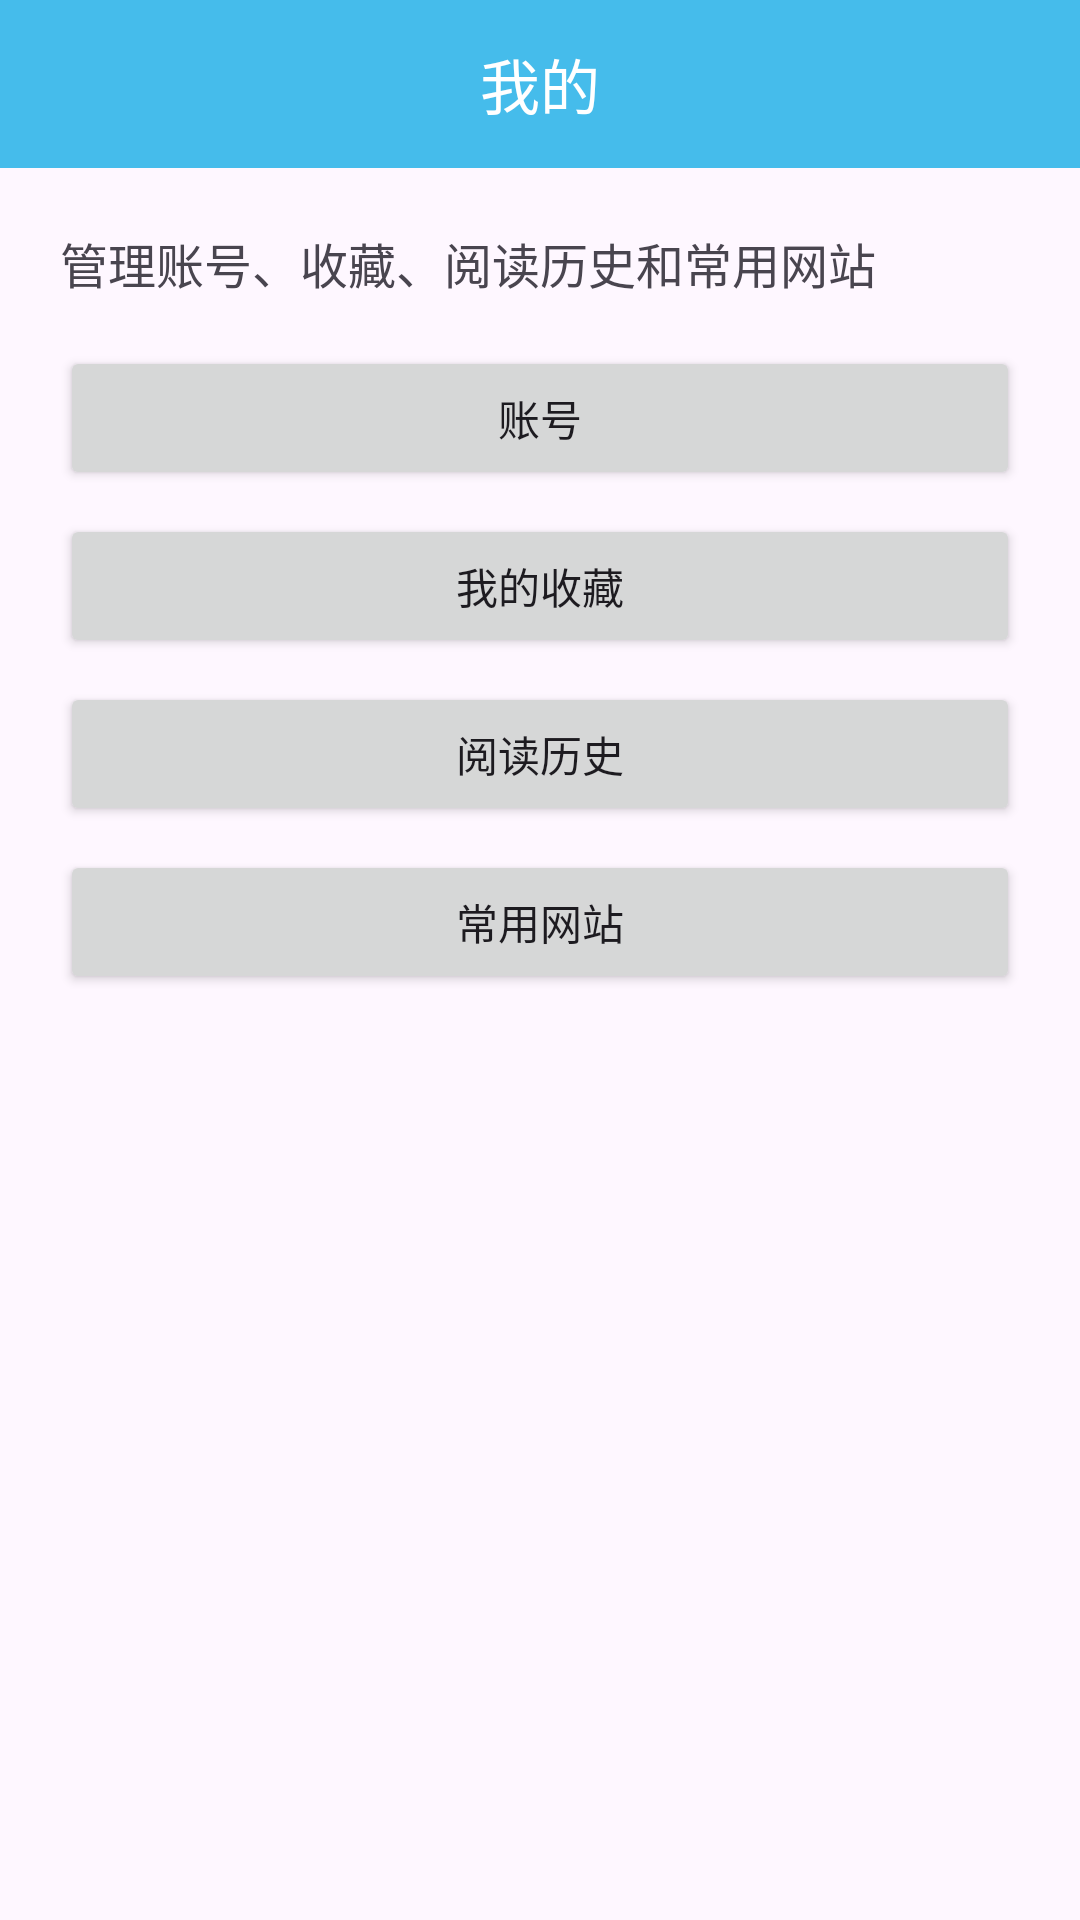

Write the Android layout XML for this screen, with the resource values it uses.
<!-- AndroidManifest.xml: application theme Theme.Wanandroid -->
<!-- res/layout/fragment_mine.xml -->
<?xml version="1.0" encoding="utf-8"?>
<LinearLayout xmlns:android="http://schemas.android.com/apk/res/android"
    android:layout_width="match_parent"
    android:layout_height="match_parent"
    android:orientation="vertical">

    <TextView
        android:layout_width="match_parent"
        android:layout_height="56dp"
        android:background="#45BCEB"
        android:gravity="center"
        android:text="@string/nav_mine"
        android:textColor="#FFFFFF"
        android:textSize="20sp" />

    <ScrollView
        android:layout_width="match_parent"
        android:layout_height="0dp"
        android:layout_weight="1"
        android:fillViewport="true">
        <LinearLayout
            android:layout_width="match_parent"
            android:layout_height="wrap_content"
            android:orientation="vertical"
            android:padding="20dp">

            <TextView
                android:layout_width="match_parent"
                android:layout_height="wrap_content"
                android:paddingBottom="16dp"
                android:text="@string/mine_description"
                android:textColor="?android:attr/textColorSecondary"
                android:textSize="16sp" />

            <Button
                android:id="@+id/button_account"
                android:layout_width="match_parent"
                android:layout_height="wrap_content"
                android:text="@string/account_title" />

            <Button
                android:id="@+id/button_my_collect"
                android:layout_width="match_parent"
                android:layout_height="wrap_content"
                android:layout_marginTop="8dp"
                android:text="@string/my_collect_title" />

            <Button
                android:id="@+id/button_read_history"
                android:layout_width="match_parent"
                android:layout_height="wrap_content"
                android:layout_marginTop="8dp"
                android:text="@string/history_title" />

            <Button
                android:id="@+id/button_websites"
                android:layout_width="match_parent"
                android:layout_height="wrap_content"
                android:layout_marginTop="8dp"
                android:text="@string/websites_title" />
        </LinearLayout>
    </ScrollView>
</LinearLayout>
<!-- resources referenced by this layout -->
<resources>
  <string name="account_title">账号</string>
  <string name="history_title">阅读历史</string>
  <string name="mine_description">管理账号、收藏、阅读历史和常用网站</string>
  <string name="my_collect_title">我的收藏</string>
  <string name="nav_mine">我的</string>
  <string name="websites_title">常用网站</string>
  <style name="Theme.Wanandroid" parent="Base.Theme.Wanandroid" />
  <style name="Base.Theme.Wanandroid" parent="Theme.Material3.DayNight.NoActionBar">
          
          
      </style>
</resources>
